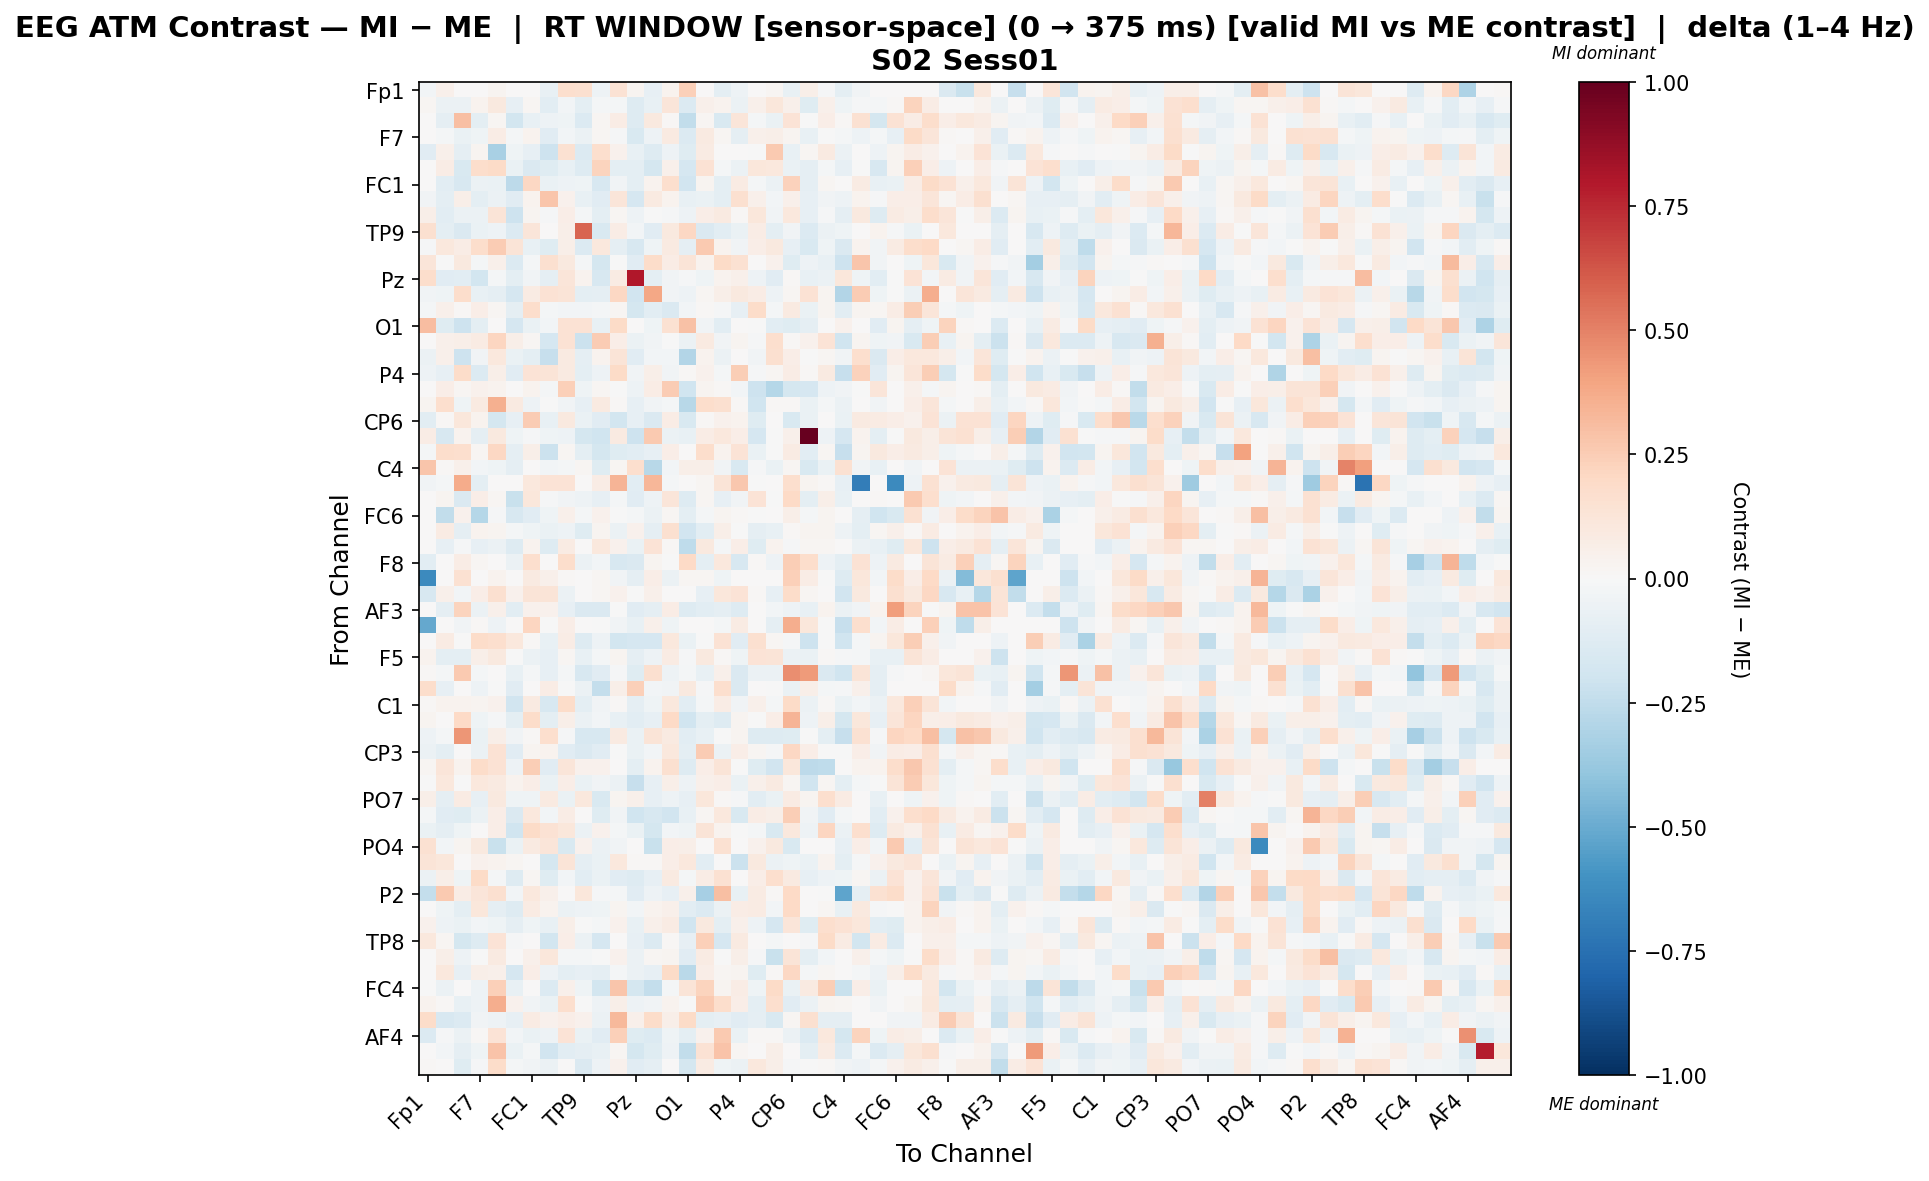

Data behind this chart, as committed beside it:
, Fp1, Fz, F3, F7, FT9, FC5, FC1, C3, T7, TP9, CP5, CP1, Pz, P3, P7, O1, Oz, O2, P4, P8, TP10, CP6, CP2
Fp1, -0.02505, 0.0489, 0.0, 0.0, 0.02596, 0.0, 0.0, -0.07261, 0.1668, 0.1592, -0.05207, 0.1462, 0.02948, -0.08374, 0.03339, 0.2416, 0.0, -0.0942, -0.04906, 0.0, 0.01844, -0.07648, 0.0604
Fz, 0.01589, -0.05824, -0.05588, 0.03874, 0.0965, -0.07883, 0.01733, -0.1074, -0.0252, -0.09585, -0.01796, -0.01784, -0.1311, -0.07272, 0.1235, -0.136, 0.0535, 0.03661, -0.05628, 0.05098, 0.1147, 0.05046, -0.1228
F3, 0.0, -0.09034, 0.3024, -0.1003, 0.01574, -0.1854, -0.0771, -0.04717, -0.04015, -0.1404, 0.01692, 0.07314, -0.1255, 0.09694, 0.01493, -0.2467, 0.01672, -0.1496, 0.1201, -0.01817, -0.06397, 0.1396, -0.001086
F7, 0.0, -0.01631, -0.06987, -0.0426, 0.07561, -0.01973, 0.03724, -0.1171, -0.02843, -0.05475, 0.02262, -0.01243, -0.1542, -0.0546, 0.09221, -0.1362, 0.08706, 0.01765, -0.08864, 0.04854, 0.05861, 0.03054, -0.07793
FT9, -0.1154, 0.04898, -0.09128, 0.03, -0.3278, -0.0445, -0.07896, -0.2067, 0.1537, -0.1396, 0.1711, 0.03975, -0.07432, -0.1324, -0.05301, -0.1234, 0.08405, 0.005043, 0.0001242, -0.00722, 0.2637, -0.0779, 0.01938
FC5, 0.0, 0.07542, -0.1487, 0.1769, 0.1938, -0.06252, -0.1484, -0.1194, -0.07607, -0.1261, 0.2192, -0.09463, -0.09613, -0.1726, 0.05435, -0.1643, 0.1457, -0.01868, -0.06049, 0.1166, 0.1038, -0.07002, -0.09137
FC1, 0.0, -0.1049, -0.1587, -0.05707, -0.0651, -0.262, 0.2091, -0.06993, -0.05101, -0.04587, -0.1586, -0.0335, -0.09572, 0.03448, 0.1654, -0.1905, 0.02714, -0.09633, 0.08333, -0.01657, -0.06214, 0.2328, -0.08598
C3, -0.03247, -0.1002, 0.0595, -0.09452, -0.0563, -0.1168, 0.03579, 0.2778, 0.04559, -0.07497, -0.1097, 0.1221, -0.1661, 0.09036, 0.03241, -0.07134, -0.06905, -0.1009, 0.1597, 0.04951, -0.02459, 0.04846, -0.08471
T7, 0.05843, -0.1016, -0.05992, -0.06196, 0.1286, -0.209, 0.02858, -0.01558, 0.06743, -0.02337, -0.1006, 0.02159, -0.04928, -0.0008773, -0.01324, -0.05311, 0.06625, 0.08852, 0.007981, 0.1137, -0.03748, 0.1028, -0.07835
TP9, 0.1634, -0.09852, -0.1416, -0.07011, -0.05141, -0.1394, 0.1192, 0.004412, 0.05491, 0.5787, -0.153, 0.07035, -0.02602, -0.1124, 0.1009, 0.2046, -0.148, -0.1072, -0.07, 0.07324, -0.1011, -0.03639, -0.1362
CP5, -0.01406, 0.1084, 0.07362, 0.1797, 0.2521, 0.1316, -0.07425, -0.1208, 0.06212, -0.1338, 0.1044, -0.09103, -0.1574, -0.04657, 0.08978, -0.09203, 0.2613, 0.03569, -0.03339, 0.07008, 0.0938, -0.08525, -0.1516
CP1, 0.1179, -0.007527, 0.09561, -0.01766, 0.04859, -0.1373, -0.02169, 0.1612, 0.09992, -0.02167, -0.1734, -0.007509, -0.1132, 0.1851, 0.07628, 0.1262, 0.03218, 0.191, 0.1522, 0.006563, 0.04178, -0.1228, -0.05288
Pz, 0.1782, -0.1106, -0.1089, -0.1869, -0.023, -0.09717, -0.03402, -0.08993, 0.1216, 0.03713, -0.1581, 0.08297, 0.7992, -0.09992, -0.03882, -0.007845, -0.04188, 0.03731, 0.05418, -0.05312, -0.1117, 0.01489, -0.07628
P3, -0.0324, -0.0404, 0.1758, -0.07444, -0.09324, -0.1673, 0.08091, 0.1437, 0.1256, -0.1009, -0.0878, 0.2053, -0.1928, 0.3899, -0.03425, -0.04872, 0.01578, 0.0547, 0.09714, 0.0765, -0.05237, 0.01955, 0.148
P7, -0.01603, 0.04707, 0.00795, 0.06956, 0.02048, -0.08909, 0.1757, -0.01605, -0.02553, -0.02806, -0.02026, 0.01721, -0.1731, -0.1062, -0.1447, -0.02656, 0.01466, -0.01521, -0.08342, 0.1798, -0.02288, 0.09068, -0.0658
O1, 0.3094, -0.1243, -0.2066, -0.1015, 0.004481, -0.1709, -0.06368, -0.02441, 0.1409, 0.1444, -0.07236, 0.1936, 0.003679, -0.04488, 0.1491, 0.2969, -0.0335, -0.1088, 0.006858, -0.001917, -0.107, -0.1244, -0.09013
Oz, 0.0, 0.04748, 0.0607, 0.08472, 0.2135, 0.05838, 0.01729, -0.1647, 0.1435, -0.2153, 0.2567, 0.06354, -0.06144, -0.03584, -0.004948, -0.05992, 0.08666, -0.03145, 0.02835, -0.01211, 0.1671, 0.01424, 0.04672
O2, -0.05629, 0.05164, -0.2101, -0.03721, 0.1021, -0.06429, -0.09579, -0.2295, 0.09244, -0.08994, 0.03725, 0.1311, -0.1156, -0.02696, -0.02622, -0.2891, 0.03801, -0.06111, 0.006856, -0.03241, 0.1609, 0.06988, -0.003479
P4, -0.04945, -0.08534, 0.181, -0.1383, 0.05831, -0.115, 0.1352, 0.1312, 0.08843, -0.09862, -0.05078, 0.1924, -0.03441, 0.05908, -0.03154, 0.01184, 0.04509, -0.01816, 0.2457, -0.01297, 0.02092, 0.07088, 0.01078
P8, 0.0, 0.0672, 0.02086, 0.04235, 0.03391, 0.001694, 0.03553, -0.01961, 0.2368, -0.04271, 0.02176, -0.000238, -0.04822, 0.0715, 0.2559, -0.2006, 0.02557, 0.01542, -0.03118, -0.2067, -0.2858, -0.1726, -0.1646
TP10, 0.02678, 0.1646, -0.04533, 0.09292, 0.3546, 0.0886, -0.04878, -0.007521, -0.03265, -0.08159, 0.0934, 0.01177, -0.07874, -0.0389, -0.01652, -0.2759, 0.1721, 0.1634, 0.01047, -0.201, 0.00829, 0.01015, -0.07004
CP6, -0.1075, 0.0112, 0.1139, 0.03207, -0.1746, -0.08322, 0.257, -0.07312, 0.09765, -0.06428, -0.1163, -0.1813, -0.07891, -0.1445, 0.07326, -0.156, 0.009646, 0.04529, 0.03657, -0.1189, 0.00489, -0.1545, -0.06801
CP2, 0.07436, -0.1627, 0.03322, -0.09102, 0.09475, -0.04085, -0.01253, -0.04069, -0.05405, -0.177, -0.2023, 0.08824, -0.2085, 0.2619, -0.05876, -0.07688, 0.07135, 0.1069, 0.06534, -0.1663, -0.006547, 0.04995, 1.0
Cz, -0.02304, 0.1758, 0.1684, 0.01666, 0.2052, -0.09208, 0.05808, -0.2183, 0.01938, -0.0995, -0.177, -0.1179, -0.1035, -0.08456, 0.0656, 0.0, 0.1746, 0.03194, 0.1354, -0.07002, -0.0001323, 0.08416, -0.1045
C4, 0.2798, 0.008589, 0.04791, -0.03031, -0.03953, -0.08887, 0.0, -0.02358, -0.01938, 0.01882, -0.1184, 0.01821, 0.1714, -0.2803, -0.02389, 0.06124, 0.05701, -0.03349, -0.1527, -0.01281, -0.06815, 0.02065, -0.1514
T8, -0.03652, -0.01933, 0.3725, -0.1014, 0.0, 0.003545, 0.102, 0.1339, 0.137, 0.0, 0.07467, 0.3429, -0.1031, 0.3356, -0.0201, 0.0, 0.02263, 0.1268, 0.2683, -0.00139, 0.0, 0.1667, 0.02895
FT10, 0.0, 0.02906, -0.1415, 0.06745, 0.01661, -0.2206, 0.1162, -0.01103, -0.03427, -0.04916, -0.07832, -0.01877, -0.1108, -0.051, 0.1225, -0.1252, 0.02341, -0.07909, -0.03417, 0.1362, -0.0008382, 0.1973, -0.09503
FC6, 0.0, -0.246, 0.04498, -0.2834, -0.01211, -0.1591, -0.1137, -0.04313, 0.0504, -0.02059, 0.03933, -0.004725, -0.02059, -0.05577, 0.02295, -0.09844, -0.01786, 0.02586, 0.01261, -0.003778, 0.004808, 0.05825, -0.01901
FC2, 0.0, 0.07821, -0.08968, 0.03546, 0.02531, -0.02205, -0.04225, -0.06304, -0.05108, -0.1213, 0.02451, -0.05506, 0.04565, -0.09364, 0.1583, -0.1947, -0.1056, 0.0614, -0.002754, -0.09057, -0.07779, 0.01499, 0.02787
F4, 0.0, -0.08468, -0.01524, -0.08173, -0.05963, -0.1251, 0.03838, -0.1252, 0.0835, 0.0, 0.1046, 0.04291, -0.0696, 0.1399, 0.01549, -0.2544, 0.09856, -0.01946, 0.06681, -0.1198, 0.03409, -0.009242, 0.02029
F8, -0.1083, 0.0, 0.07187, 0.01848, 0.0, -0.0547, 0.1707, 0.0003439, 0.1791, -0.06249, -0.02579, -0.1588, -0.1474, 0.03039, -0.005879, 0.1971, -0.09658, 0.103, -0.1592, 0.01521, -0.05461, 0.2452, 0.1773
Fp2, -0.6394, 0.0, 0.1528, 0.0, 0.03836, 0.0, 0.08646, 0.05164, 0.01469, 0.0, 0.01779, -0.03587, -0.09222, 0.06407, -0.05927, 0.01938, 0.01934, -0.0411, 0.007353, 0.0, 0.0, 0.2367, 0.07149
AF7, -0.1627, 0.0529, -0.02439, 0.07009, 0.1606, 0.04496, 0.1283, 0.1326, -0.05584, 0.0, 0.02282, 0.04265, -0.004292, 0.05412, 0.0, 0.0, -0.07975, 0.112, 0.1375, 0.009479, -0.08232, 0.185, 0.01984
AF3, 0.0, -0.08761, 0.2188, -0.05557, 0.05226, -0.1032, 0.0396, 0.04148, -0.08485, -0.1442, -0.1412, -0.007482, -0.111, -0.09008, 0.07463, -0.1309, -0.1025, -0.08619, -0.1284, 0.002869, -0.03091, -0.04833, -0.07094
AFz, -0.508, 0.0, -0.03574, 0.01382, -0.05374, 0.0, 0.2132, -0.003261, 0.06675, 0.0, -0.006569, -0.03838, -0.0737, 0.05101, -0.04453, 0.0, 0.007249, -0.01977, 0.08081, 0.0, -0.09251, 0.3651, 0.1157
F1, 0.0, 0.08338, -0.0003576, 0.1841, 0.1693, 0.1042, 0.01398, -0.0714, 0.07741, -0.1313, -0.04693, -0.1836, -0.1703, -0.1641, 0.1021, -0.06459, -0.00408, 0.1415, -0.1113, 0.1595, 0.01762, -0.008789, -0.21
F5, 0.03794, -0.09606, -0.09548, 0.05524, 0.0956, -0.006993, -0.05761, -0.07878, 0.01637, -0.07571, -0.01915, 0.02481, -0.0904, -0.05399, 0.07856, -0.008565, 0.09503, 0.01049, -0.03934, 0.1337, 0.1276, -0.06206, -0.06534
FT7, 0.0141, -0.01753, 0.2619, -0.01753, 0.0, -0.07138, -0.02254, -0.08492, -0.01753, -0.1578, -0.1165, -0.008835, -0.1225, 0.1623, -0.04758, -0.01753, -0.07532, 0.04899, -0.1484, -0.05529, -0.05529, 0.4678, 0.4252
FC3, 0.1724, -0.0819, 0.0, -0.05177, -0.006472, -0.1109, 0.0, 0.07634, -0.00134, -0.05656, -0.2384, 0.05971, 0.2397, -0.02447, -0.03901, 0.1007, -0.009623, 0.1692, -0.1462, 0.0, -0.004314, -0.06434, 0.05672
C1, 0.01553, 0.03448, 0.03402, 0.03095, 0.04006, -0.1885, 0.0888, -0.1567, 0.1815, -0.09799, -0.03688, 0.01553, -0.08635, -0.04289, 0.1026, -0.1089, -0.01982, 0.07202, -0.03757, 0.04904, -0.0204, 0.1895, -0.05514
C5, 0.02851, 0.005358, 0.198, -0.04124, -0.008015, -0.09702, 0.1815, -0.09915, 0.06237, -0.05669, -0.02375, -0.07752, -0.109, -0.08193, 0.1987, -0.1986, -0.09733, -0.1295, 0.02694, -0.002328, 0.06747, 0.3382, -0.04914
TP7, -0.05102, -0.0227, 0.4425, -0.06941, 0.06017, -0.03179, 0.01531, 0.1644, -0.01249, -0.1571, -0.1578, 0.09239, -0.06433, 0.128, 0.0933, -0.109, -0.07316, -0.004532, 0.03006, -0.1318, -0.1316, -0.1245, -0.007287
CP3, -0.06012, -0.09637, 0.003393, -0.06186, 0.1422, -0.1105, 0.02443, 0.0354, -0.1117, -0.1428, -0.1156, -0.003657, -0.06491, -0.02928, 0.1047, -0.09525, 0.2503, -0.05982, 0.06385, 0.01588, -0.01046, 0.2065, 0.063
P1, 0.02298, 0.1184, 0.03196, 0.1831, 0.1466, -0.05324, 0.2484, -0.1112, 0.118, 0.04024, 0.04066, 0.0, -0.1007, 0.03313, 0.1584, -0.1257, 0.0629, 0.1317, -0.006853, -0.1246, -0.1944, 0.1134, -0.2622
P5, -0.0009854, 0.1077, -0.004317, 0.1028, 0.09301, 0.03179, 0.06724, -0.06604, 0.06923, -0.06733, -0.03361, -0.05898, -0.2287, -0.0816, 0.06017, -0.05402, 0.04792, 0.06529, -0.06556, 0.05445, 0.09071, 0.01728, -0.2015
PO7, 0.05571, -0.08834, 0.08504, -0.08458, 0.09946, -0.04171, -0.04171, 0.0915, -0.0646, 0.1038, -0.155, 0.02435, 0.05321, -0.07964, -0.05011, -0.08342, 0.1141, 0.01508, -0.01051, -0.1043, -0.06385, 0.08134, 0.0262
PO3, -0.02008, -0.1147, -0.1247, -0.05745, 0.06302, -0.1443, 0.103, -0.02503, 0.07164, 0.006382, -0.123, -0.03633, -0.2003, -0.1578, -0.1886, -0.07218, 0.01746, 0.1067, -0.1546, 0.07123, 0.06145, 0.2434, -0.03254
POz, -0.06929, -0.09116, -0.0437, 0.001414, 0.06513, -0.2027, 0.1934, 0.1424, 0.1142, -0.06173, 0.03992, -0.01949, -0.06574, -0.1794, -0.02499, -0.04672, 0.1295, 0.03344, -0.004867, -0.01968, -0.1558, 0.1024, -0.05142
PO4, 0.1522, -0.02573, 0.02743, 0.09476, -0.2259, -0.06425, 0.08784, 0.1202, -0.1536, 0.03924, -0.05678, -0.03647, 0.0, -0.2225, 0.06937, 0.05517, 0.003912, 0.1519, 0.0, 0.03976, 0.1005, -0.1486, 0.001926
PO8, 0.1278, 0.1164, 0.0, 0.04487, 0.03803, 0.02247, 0.0, -0.1737, 0.1253, -0.08896, -0.06959, 0.1036, 0.01084, 0.01486, 0.06754, 0.1058, -0.1083, 0.0, -0.216, 0.09382, -0.06119, -0.04054, -0.06622
P6, -0.0575, 0.057, -0.0417, 0.1905, -0.01976, -0.1318, 0.02252, -0.1191, -0.02452, -0.1037, -0.06624, -0.1104, -0.1276, -0.07891, 0.0921, -0.02216, 0.078, 0.1511, 0.0, 0.06459, 0.1686, 0.0891, -0.08554
P2, -0.2372, 0.261, 0.07496, 0.122, 0.1565, -0.02715, 0.1034, 0.05111, 0.007217, 0.1104, -0.01455, -0.02319, -0.1112, -0.05075, -0.08435, 0.0498, -0.3288, 0.297, -0.07442, 0.08135, 0.01183, 0.1962, 0.001043
CPz, 0.0, -0.04127, -0.09839, 0.1138, -0.08918, -0.1318, 0.07914, 0.03414, -0.06237, -0.04741, -0.04484, 0.02552, -0.03066, 0.03635, 0.04829, -0.1026, -0.1334, -0.05867, 0.07347, 0.08379, -0.02515, 0.1954, 0.001129
CP4, 0.04662, -0.05309, -0.06795, -0.02849, -0.04428, -0.08691, -0.03977, -0.07063, 0.06175, -0.005198, -0.01571, 0.04198, -0.07078, 0.05342, 0.08505, -0.1983, 0.1003, -0.09472, 0.05195, -0.04943, -0.1667, 0.1226, -0.1242
TP8, 0.1049, 0.02265, -0.1729, -0.1286, 0.1353, -0.008685, 0.0, -0.1816, 0.06358, -0.05903, -0.1706, 0.003371, -0.08251, -0.1376, 0.01467, -0.08559, 0.2369, -0.1672, 0.09255, 0.0, -0.01824, 0.0, -0.007951
C6, 0.0, 0.05909, -0.04725, -0.00656, 0.09347, 0.007669, 0.04792, 0.1146, -0.02254, -0.01591, -0.004267, 0.04256, -0.0579, 0.01822, 0.02672, -0.1146, 0.07862, -0.007687, 0.06106, -0.01393, -0.2216, 0.1267, -0.1012
C2, 0.0, 0.1045, -0.08015, 0.05877, 0.05306, -0.1675, 0.06627, -0.05325, -0.09818, -0.08386, -0.09336, -0.02305, -0.05914, -0.08447, 0.194, -0.2716, 0.06374, 0.01752, 0.02919, -0.1224, 0.01358, 0.2104, -0.0201
FC4, -0.007564, -0.05677, 0.0, -0.04785, 0.2351, -0.07635, 0.0, -0.1371, 0.04765, -0.04664, -0.18, 0.2737, -0.176, -0.2388, -0.01722, 0.1274, 0.223, 0.02548, 0.07409, -0.04287, 0.1913, -0.06388, 0.08647
FT8, 0.0313, 0.009102, -0.07356, -0.0488, 0.3617, 0.04059, -0.03285, -0.06453, 0.1698, -0.00514, -0.0494, 0.06077, -0.05144, -0.03896, 0.03901, -0.002845, 0.2587, 0.1767, 0.06433, -0.09504, 0.1701, -0.1101, -0.05738
F6, 0.1842, -0.1613, -0.1377, -0.03521, -0.05076, -0.07962, 0.08036, 0.04423, 0.06372, 0.04191, -0.05749, 0.3222, 0.04747, 0.18, 0.06211, 0.1936, -0.1012, -0.07943, -0.1153, -0.0933, -0.1488, 0.01615, 0.1586
... 3 more rows
